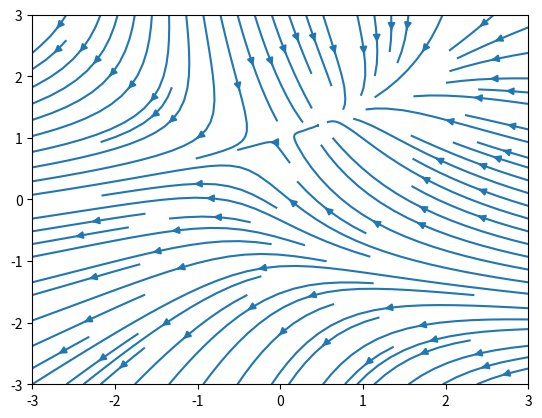

Write Python code to recreate this figure. (Note: this script raises an exception after producing the figure.)
import numpy as np
import matplotlib.pyplot as plt

Y, X = np.mgrid[-3:3:100j, -3:3:100j]
U = -1 - X**2 + Y
V = 1 + X - Y**2
speed = np.sqrt(U*U + V*V)

plt.streamplot(X, Y, U, V)#, color=U, linewidth=2, cmap=plt.cm.autumn)
#plt.colorbar()
plt.show()
endhere
f, (ax1, ax2) = plt.subplots(ncols=2)
ax1.streamplot(X, Y, U, V, density=[0.5, 1])

lw = 5*speed/speed.max()
ax2.streamplot(X, Y, U, V, density=0.6, color='k', linewidth=lw)

plt.show()

